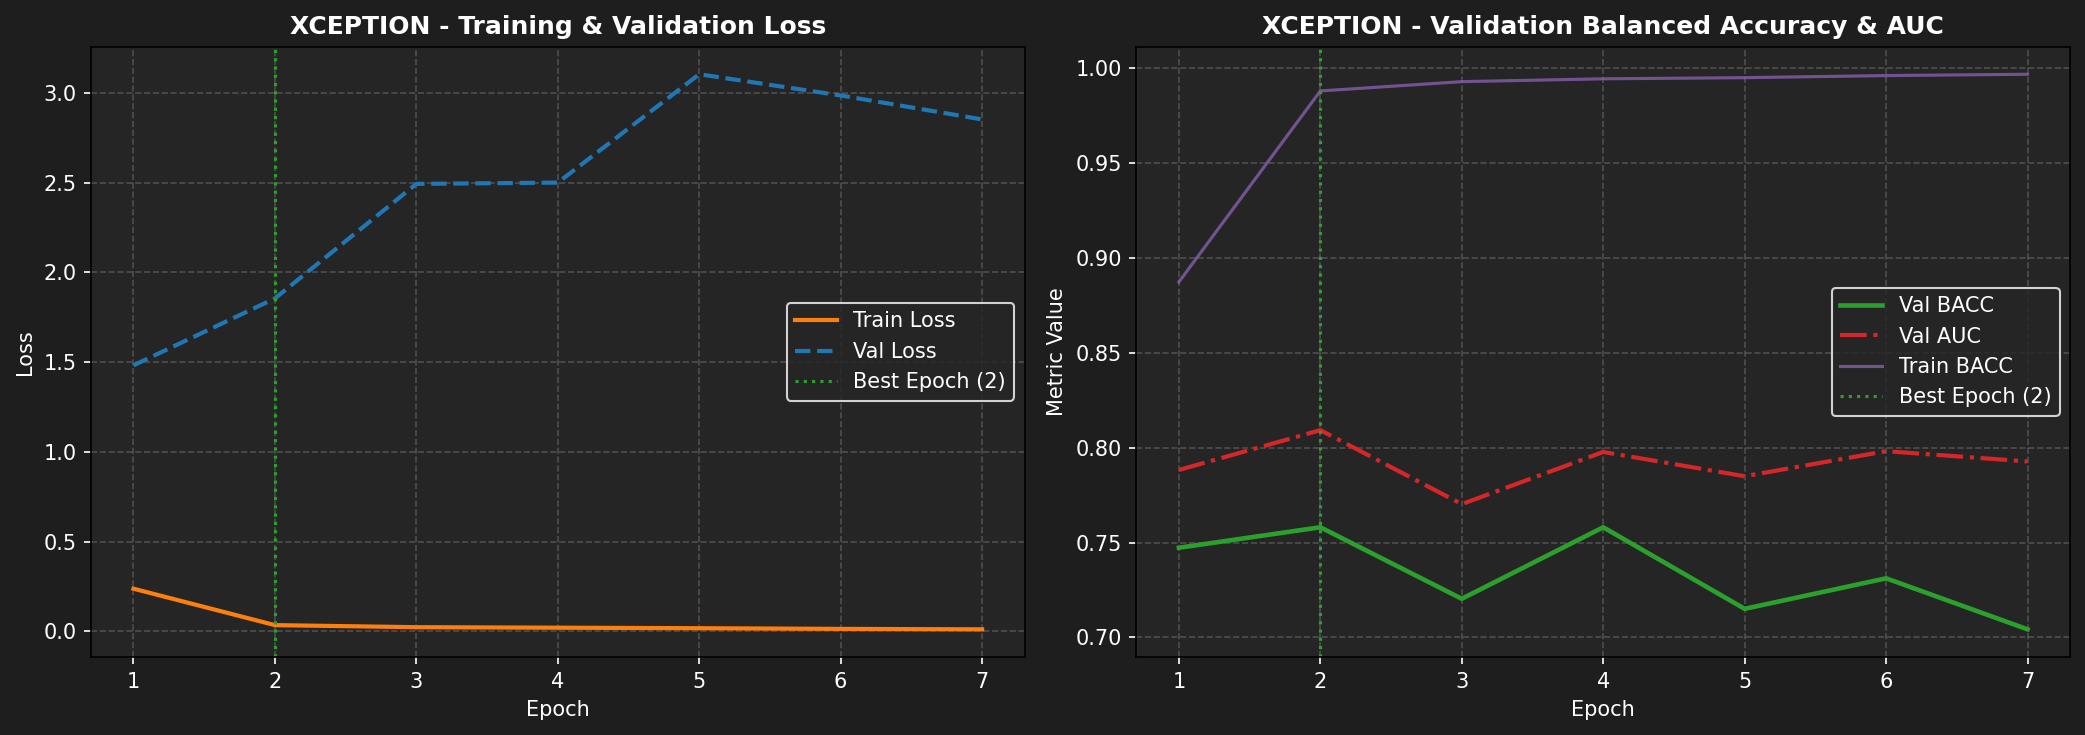

Data behind this chart, as committed beside it:
epoch, train_loss, train_bacc, train_auc, train_sn, train_sp, val_loss, val_bacc, val_auc, val_sn, val_sp, lr
1, 0.2371, 0.8874, 0.9646, 0.9034, 0.8714, 1.482, 0.7473, 0.7883, 0.7957, 0.6989, 9.972883382072954e-05
2, 0.034, 0.9881, 0.9991, 0.9875, 0.9887, 1.855, 0.7581, 0.8093, 0.7097, 0.8065, 9.891830623632339e-05
3, 0.0225, 0.993, 0.9996, 0.9931, 0.9929, 2.493, 0.7204, 0.7703, 0.7312, 0.7097, 9.757729755661011e-05
4, 0.0197, 0.9945, 0.9996, 0.9948, 0.9941, 2.5, 0.7581, 0.7978, 0.7527, 0.7634, 9.572050015330873e-05
5, 0.0169, 0.9951, 0.9997, 0.9946, 0.9956, 3.104, 0.7151, 0.785, 0.7419, 0.6882, 9.336825748732972e-05
6, 0.0131, 0.9962, 0.9998, 0.9966, 0.9959, 2.986, 0.7312, 0.7982, 0.7742, 0.6882, 9.05463412215599e-05
7, 0.0106, 0.9969, 0.9999, 0.997, 0.9968, 2.853, 0.7043, 0.7928, 0.6129, 0.7957, 8.728566886113101e-05
